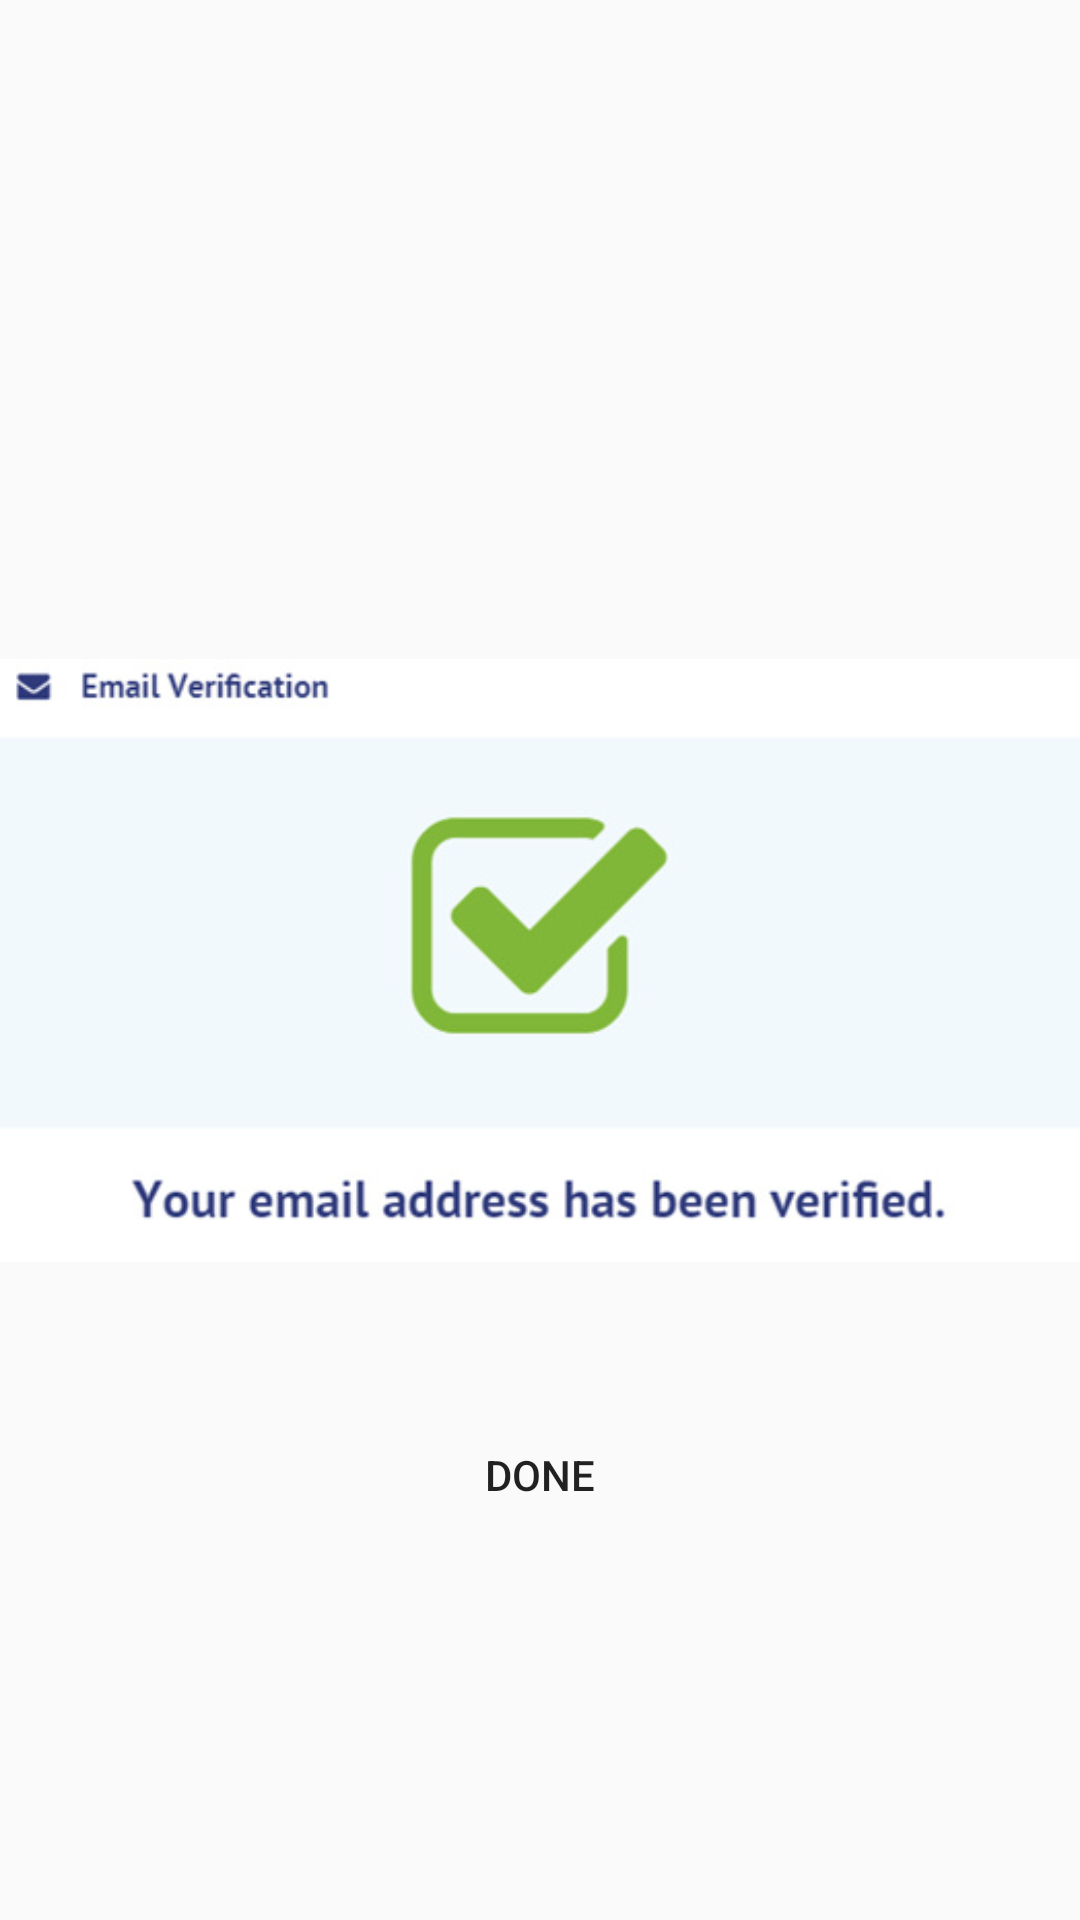

Android layout source for this screen:
<!-- AndroidManifest.xml: application theme AppTheme -->
<!-- res/layout/popup_verified.xml -->
<?xml version="1.0" encoding="utf-8"?>
<androidx.constraintlayout.widget.ConstraintLayout
    xmlns:android="http://schemas.android.com/apk/res/android"
    xmlns:app="http://schemas.android.com/apk/res-auto"
    xmlns:tools="http://schemas.android.com/tools"
    android:layout_width="match_parent"
    android:layout_height="match_parent">

    <ImageView
        android:id="@+id/imageView"
        android:layout_width="wrap_content"
        android:layout_height="wrap_content"
        android:src="@drawable/verify_email"
        app:layout_constraintBottom_toBottomOf="parent"
        app:layout_constraintEnd_toEndOf="parent"
        app:layout_constraintStart_toStartOf="parent"
        app:layout_constraintTop_toTopOf="parent" />

    <Button
        android:layout_width="wrap_content"
        android:layout_height="50dp"
        android:background="@drawable/bg_ui"
        android:text="Done"
        android:id="@+id/popup_done"
        app:layout_constraintEnd_toEndOf="parent"
        app:layout_constraintStart_toStartOf="@+id/imageView"
        app:layout_constraintTop_toBottomOf="@+id/imageView" />
</androidx.constraintlayout.widget.ConstraintLayout>
<!-- resources referenced by this layout -->
<resources>
  <!-- drawable verify_email: jpg bitmap (drawable, 23185 bytes) -->
  <style name="AppTheme" parent="Theme.AppCompat.DayNight.NoActionBar">
          
          <item name="colorPrimary">@color/colorPrimary</item>
          <item name="colorPrimaryDark">@color/colorPrimaryDark</item>
          <item name="colorAccent">@color/colorAccent</item>
      </style>
  <color name="colorPrimary">#F8070707</color>
  <color name="colorPrimaryDark">#F8070707</color>
  <color name="colorAccent">#03DAC5</color>
</resources>
